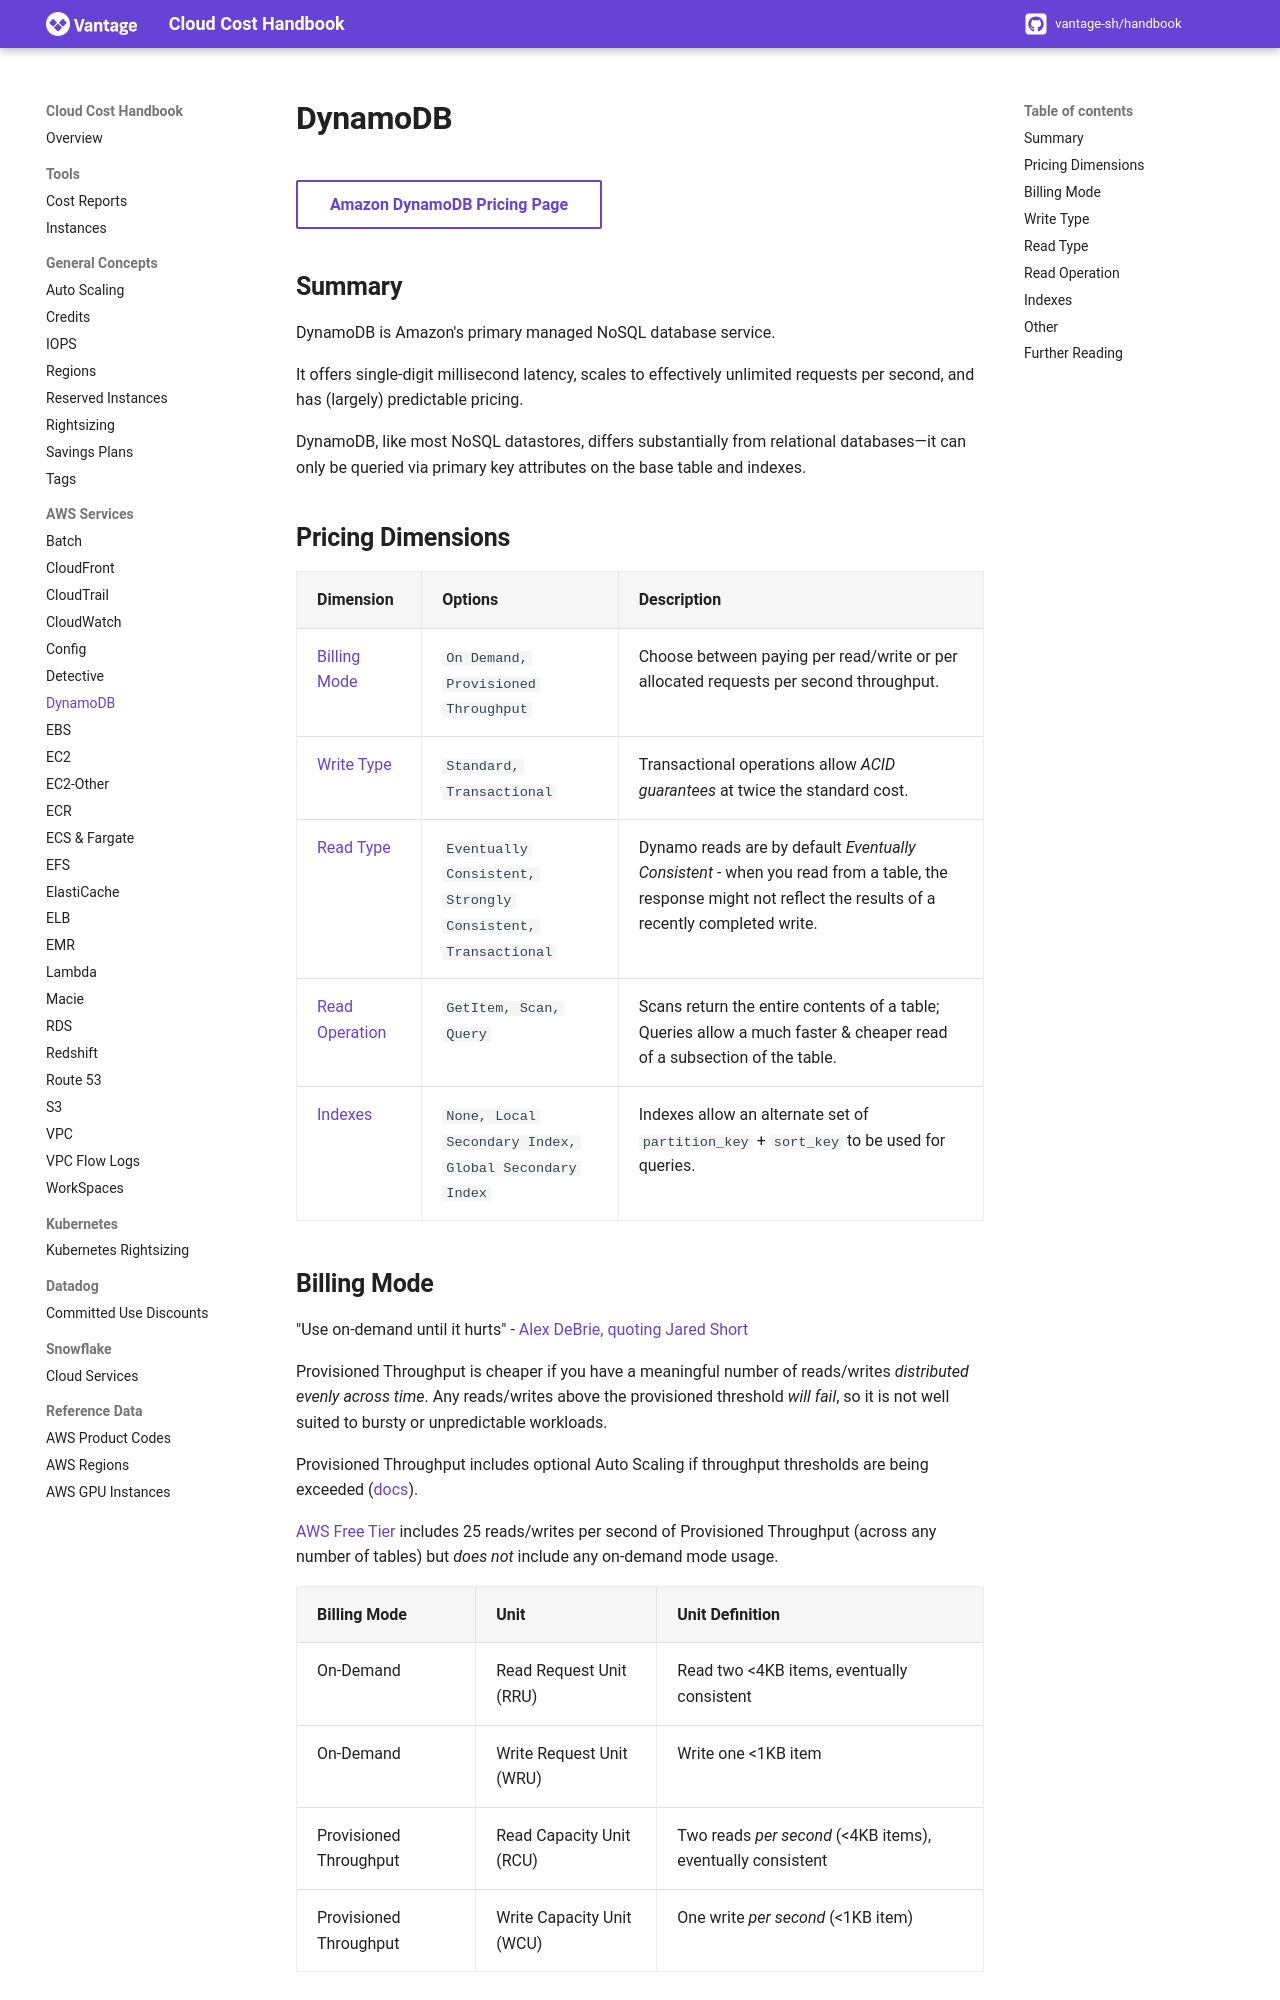

repository: vantage-sh/handbook.vantage.sh · page: aws/services/dynamodb-pricing/index.html · generator: mkdocs

title: DynamoDB Pricing | Cloud Cost Handbook

[Amazon DynamoDB Pricing Page](https://aws.amazon.com/dynamodb/pricing/){ .md-button target="_blank"}

## Summary

DynamoDB is Amazon's primary managed NoSQL database service.

It offers single-digit millisecond latency, scales to effectively unlimited requests per second, and has (largely) predictable pricing.

DynamoDB, like most NoSQL datastores, differs substantially from relational databases—it can only be queried via primary key attributes on the base table and indexes.

## Pricing Dimensions

| Dimension      | Options                                                     | Description                                                                                                                                                 |
|----------------|-------------------------------------------------------------|-------------------------------------------------------------------------------------------------------------------------------------------------------------|
| [Billing Mode](https://docs.aws.amazon.com/amazondynamodb/latest/developerguide/HowItWorks.ReadWriteCapacityMode.html#HowItWorks.OnDemand)   | `On Demand, Provisioned Throughput`                         | Choose between paying per read/write or per allocated requests per second throughput.                                                                        |
| [Write Type](https://aws.amazon.com/blogs/aws/new-amazon-dynamodb-transactions/)     | `Standard, Transactional`                                   | Transactional operations allow *ACID guarantees* at twice the standard cost.                                                                                 | 
| [Read Type](https://docs.aws.amazon.com/amazondynamodb/latest/developerguide/HowItWorks.ReadConsistency.html)        | `Eventually Consistent, Strongly Consistent, Transactional` | Dynamo reads are by default *Eventually Consistent* - when you read from a table, the response might not reflect the results of a recently completed write. | 
| [Read Operation](https://docs.aws.amazon.com/amazondynamodb/latest/developerguide/bp-query-scan.html) | `GetItem, Scan, Query`                                      | Scans return the entire contents of a table; Queries allow a much faster & cheaper read of a subsection of the table.                                        | 
| [Indexes](https://www.dynamodbguide.com/secondary-indexes/)         | `None, Local Secondary Index, Global Secondary Index`       | Indexes allow an alternate set of `partition_key` + `sort_key` to be used for queries.                                                                       |
